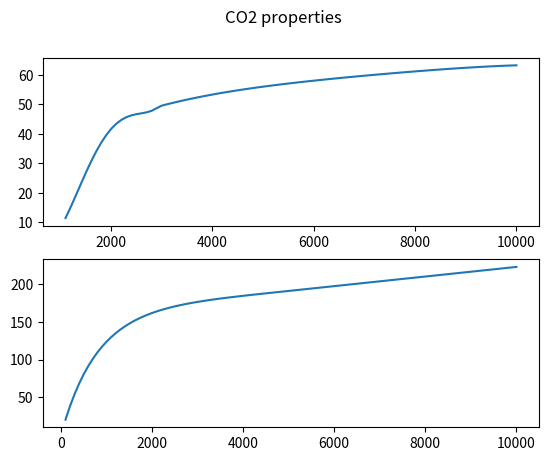

The matplotlib source for this figure:
import sys
import math
import matplotlib.pyplot as plt


def co2_solubility(pressure, temperature,salinity):
      ai=[1.163, -16.630, 111.073, -376.589, 524.889]
      bi=[0.965, -0.272,0.0923, -0.1008, 0.0998]
      ci=[1.280,-10.757,52.696,-222.395,462.672]
      a = b = c = 0
      for i in range(5):
            a+=ai[i]*pow(10,-3*i)*pow(temperature,i)
            b+=bi[i]*pow(10,-3*i)*pow(temperature,i)
            c+=ci[i]*pow(10,-3*i)*pow(temperature,i)
      c=c*0.001
      p0=(2/math.pi)*((math.asin(b*b))/(c*(1-((2/math.pi)*math.asin(b*b)))))
      if pressure<p0:
            rsw=a*pressure*(1-b*math.sin(math.pi/2 *((c*pressure)/(c*pressure+1))))
      else:
            rsw0=a*p0*(1-b*b*b)
            m=(math.pi/2)*((c*p0)/(c*p0+1))
            m=math.sin(m)+(m/(c*p0+1)*math.cos(m))
            m=a*(1-b*m)
            rsw=rsw0+m*(pressure-p0)
      rsb=rsw*pow(10,-0.028*salinity*pow(temperature,-0.12))
      return rsw

def co2_density(pressure, temperature):
    if pressure<1100:
        return None
    temperature = (temperature-32.0)/1.8
    a = []
    if pressure < 3000:
        b0 = [-214832.2085348, 475.7146002428, -0.3713900186613,
              0.0001228907393482, -1.466408011784E-08]
        b1 = [11681.16599408, -26.19250287624, 0.02072488876536, -
              0.000006930063746226, 8.338008651366E-10]
        b2 = [-230.2236659392, 0.5215134206837, -0.0004169082831078,
              1.406317206628E-07, -1.704242447194E-11]
        b3 = [1.967428940167, -0.004494511089838,
              0.000003622975674137, -1.230995287169E-09, 1.500878861807E-13]
        b4 = [-0.006184842764145, 0.00001423058795982, -
              1.155050860329E-08, 3.94841742804E-12, -4.838826574173E-16]

    else:
        b0 = [689.7382693936, 0.2213692462613, -0.00005118724890479,
              5.517971126745E-09, -2.184152941323E-13]
        b1 = [2.730479206931, -0.006547268255814,
              0.000002019697017603, -2.415814703211E-10, 1.010703706059E-14]
        b2 = [-0.02254102364542, 0.00005982258882656, -
              2.311332097185E-08, 3.121603486524E-12, -1.406620681883E-16]
        b3 = [-0.004651196146917, 0.000002274997412526, -
              4.079557404679E-10, 3.17127108487E-14, -8.957731136447E-19]
        b4 = [0.00003439702234956, -1.88836133766E-08,
              3.893599641874E-12, -3.560785550401E-16, 1.215810469539E-20]

    
    a = [(b0[i]+b1[i]*temperature+b2[i]*temperature*temperature + b3[i]
          * pow(temperature, 3)+b4[i]*pow(temperature, 4)) for i in range(5)]
#     for x in a:
#          print(x)
    rho = a[0]+a[1]*pressure+a[2]*pressure*pressure + \
        a[3]*pow(pressure, 3)+a[4]*pow(pressure, 4)
    rho *= 0.062428
    return rho





if __name__ == "__main__":
#     pressure = 1100
    temperature = 122
#     pressure=[5850]
    salinity_in_wt_percent=10
    
    co2_rho=[]
    co2_rsw=[]
    pressure=[100+i*100 for i in range(100)]
    for p in pressure:
        co2_rho.append(co2_density(p,temperature))
        co2_rsw.append(co2_solubility(p,temperature,salinity_in_wt_percent))

    for p,rho,rsw in zip(pressure, co2_rho, co2_rsw):
        print(p,rho,rsw)
#     plt.plot(pressure,co2_rsw)
    fig,axs=plt.subplots(2)
    fig.suptitle('CO2 properties')
    axs[0].plot(pressure, co2_rho)
    axs[1].plot(pressure, co2_rsw)
    plt.show()

